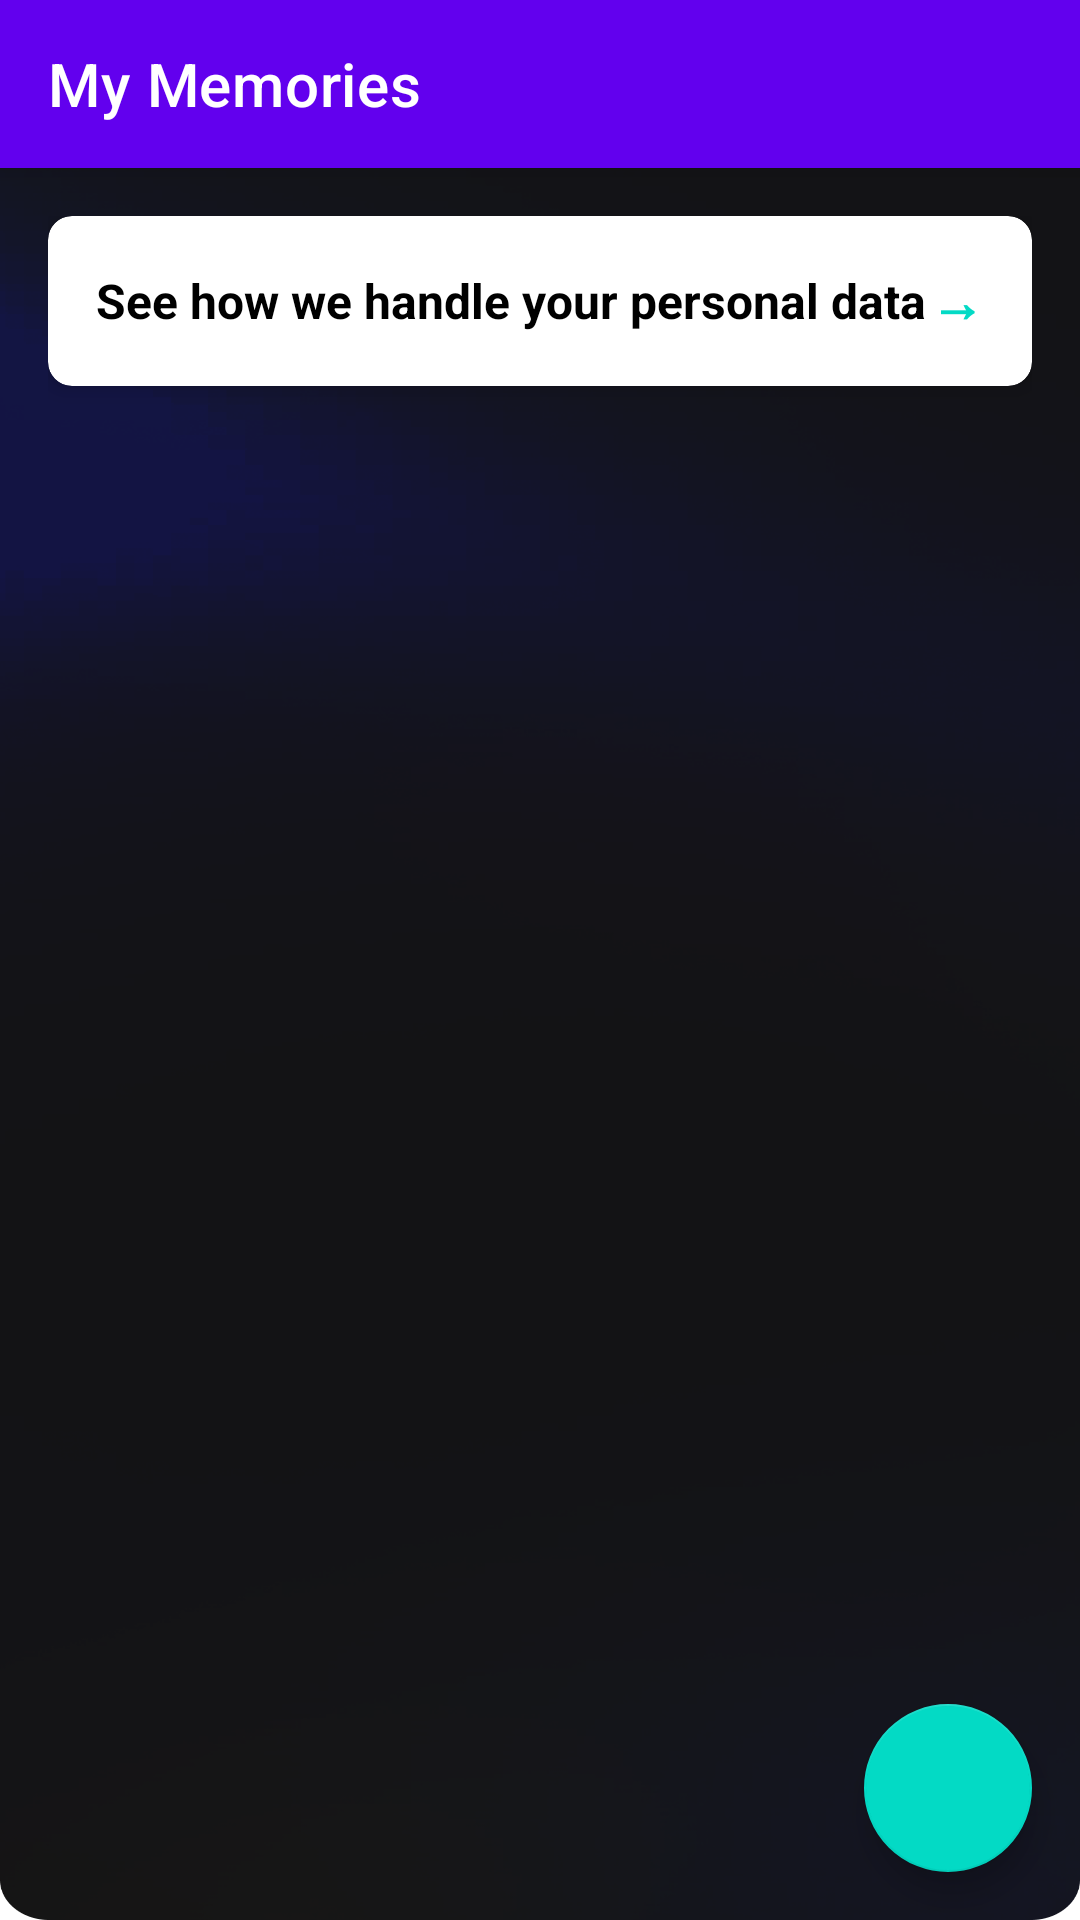

Android layout source for this screen:
<!-- AndroidManifest.xml: activity theme Theme.Blurr -->
<!-- res/layout/activity_memories.xml -->
<?xml version="1.0" encoding="utf-8"?>
<androidx.coordinatorlayout.widget.CoordinatorLayout xmlns:android="http://schemas.android.com/apk/res/android"
    xmlns:app="http://schemas.android.com/apk/res-auto"
    android:layout_width="match_parent"
    android:layout_height="match_parent"
    android:background="@drawable/bg"
    android:fitsSystemWindows="true">

    <com.google.android.material.appbar.AppBarLayout
        android:layout_width="match_parent"
        android:layout_height="wrap_content"
        android:background="@color/primary">

        <androidx.appcompat.widget.Toolbar
            android:id="@+id/toolbar"
            android:layout_width="match_parent"
            android:layout_height="?attr/actionBarSize"
            android:theme="@style/ThemeOverlay.AppCompat.Dark.ActionBar"
            app:title="My Memories"
            app:titleTextColor="@android:color/white" />

    </com.google.android.material.appbar.AppBarLayout>

    <androidx.core.widget.NestedScrollView
        android:layout_width="match_parent"
        android:layout_height="match_parent"
        android:fillViewport="true"
        app:layout_behavior="@string/appbar_scrolling_view_behavior">

        <LinearLayout
            android:layout_width="match_parent"
            android:layout_height="wrap_content"
            android:orientation="vertical"
            android:padding="16dp">

            
            <com.google.android.material.card.MaterialCardView
                android:id="@+id/privacyCard"
                android:layout_width="match_parent"
                android:layout_height="wrap_content"
                android:layout_marginBottom="16dp"
                app:cardCornerRadius="8dp"
                app:cardElevation="4dp"
                app:cardBackgroundColor="@color/surface">

                <LinearLayout
                    android:layout_width="match_parent"
                    android:layout_height="wrap_content"
                    android:orientation="horizontal"
                    android:padding="16dp"
                    android:gravity="center_vertical">

                    <TextView
                        android:layout_width="0dp"
                        android:layout_height="wrap_content"
                        android:layout_weight="1"
                        android:text="See how we handle your personal data"
                        android:textColor="@color/text_primary"
                        android:textSize="16sp"
                        android:textStyle="bold" />

                    <TextView
                        android:layout_width="wrap_content"
                        android:layout_height="wrap_content"
                        android:text="→"
                        android:textColor="@color/accent"
                        android:textSize="18sp"
                        android:textStyle="bold" />

                </LinearLayout>

            </com.google.android.material.card.MaterialCardView>

            
            <androidx.recyclerview.widget.RecyclerView
                android:id="@+id/memoriesRecyclerView"
                android:layout_width="match_parent"
                android:layout_height="wrap_content"
                android:clipToPadding="false" />

            
            <TextView
                android:id="@+id/emptyStateText"
                android:layout_width="wrap_content"
                android:layout_height="wrap_content"
                android:layout_gravity="center"
                android:layout_marginTop="32dp"
                android:text="No memories yet.\nTap the + button to add your first memory!"
                android:textAlignment="center"
                android:textSize="16sp"
                android:textColor="@color/text_secondary"
                android:visibility="gone" />

        </LinearLayout>

    </androidx.core.widget.NestedScrollView>

    <com.google.android.material.floatingactionbutton.FloatingActionButton
        android:id="@+id/addMemoryFab"
        android:layout_width="wrap_content"
        android:layout_height="wrap_content"
        android:layout_gravity="bottom|end"
        android:layout_margin="16dp"
        android:src="@drawable/ic_add"
        app:backgroundTint="@color/accent"
        app:tint="@android:color/white" />

</androidx.coordinatorlayout.widget.CoordinatorLayout>
<!-- resources referenced by this layout -->
<resources>
  <color name="accent">#03DAC5</color>
  <color name="primary">#6200EE</color>
  <color name="surface">#FFFFFF</color>
  <color name="text_primary">#000000</color>
  <color name="text_secondary">#666666</color>
  <!-- drawable bg: png bitmap (drawable, 110105 bytes) -->
  <style name="Theme.Blurr" parent="Theme.MaterialComponents.DayNight.NoActionBar">
          
          <item name="colorPrimary">@color/purple_500</item>
          <item name="colorPrimaryVariant">@color/purple_700</item>
          <item name="colorOnPrimary">@color/white</item>
  
          <item name="colorSecondary">@color/teal_200</item>
          <item name="colorSecondaryVariant">@color/teal_700</item>
          <item name="colorOnSecondary">@color/black</item>
  
          <item name="android:statusBarColor" tools:targetApi="l">?attr/colorPrimaryVariant</item>
      </style>
  <color name="purple_500">#FF6200EE</color>
  <color name="purple_700">#FF3700B3</color>
  <color name="white">#FFFFFFFF</color>
  <color name="teal_200">#FF03DAC5</color>
  <color name="teal_700">#FF018786</color>
  <color name="black">#FF000000</color>
</resources>
